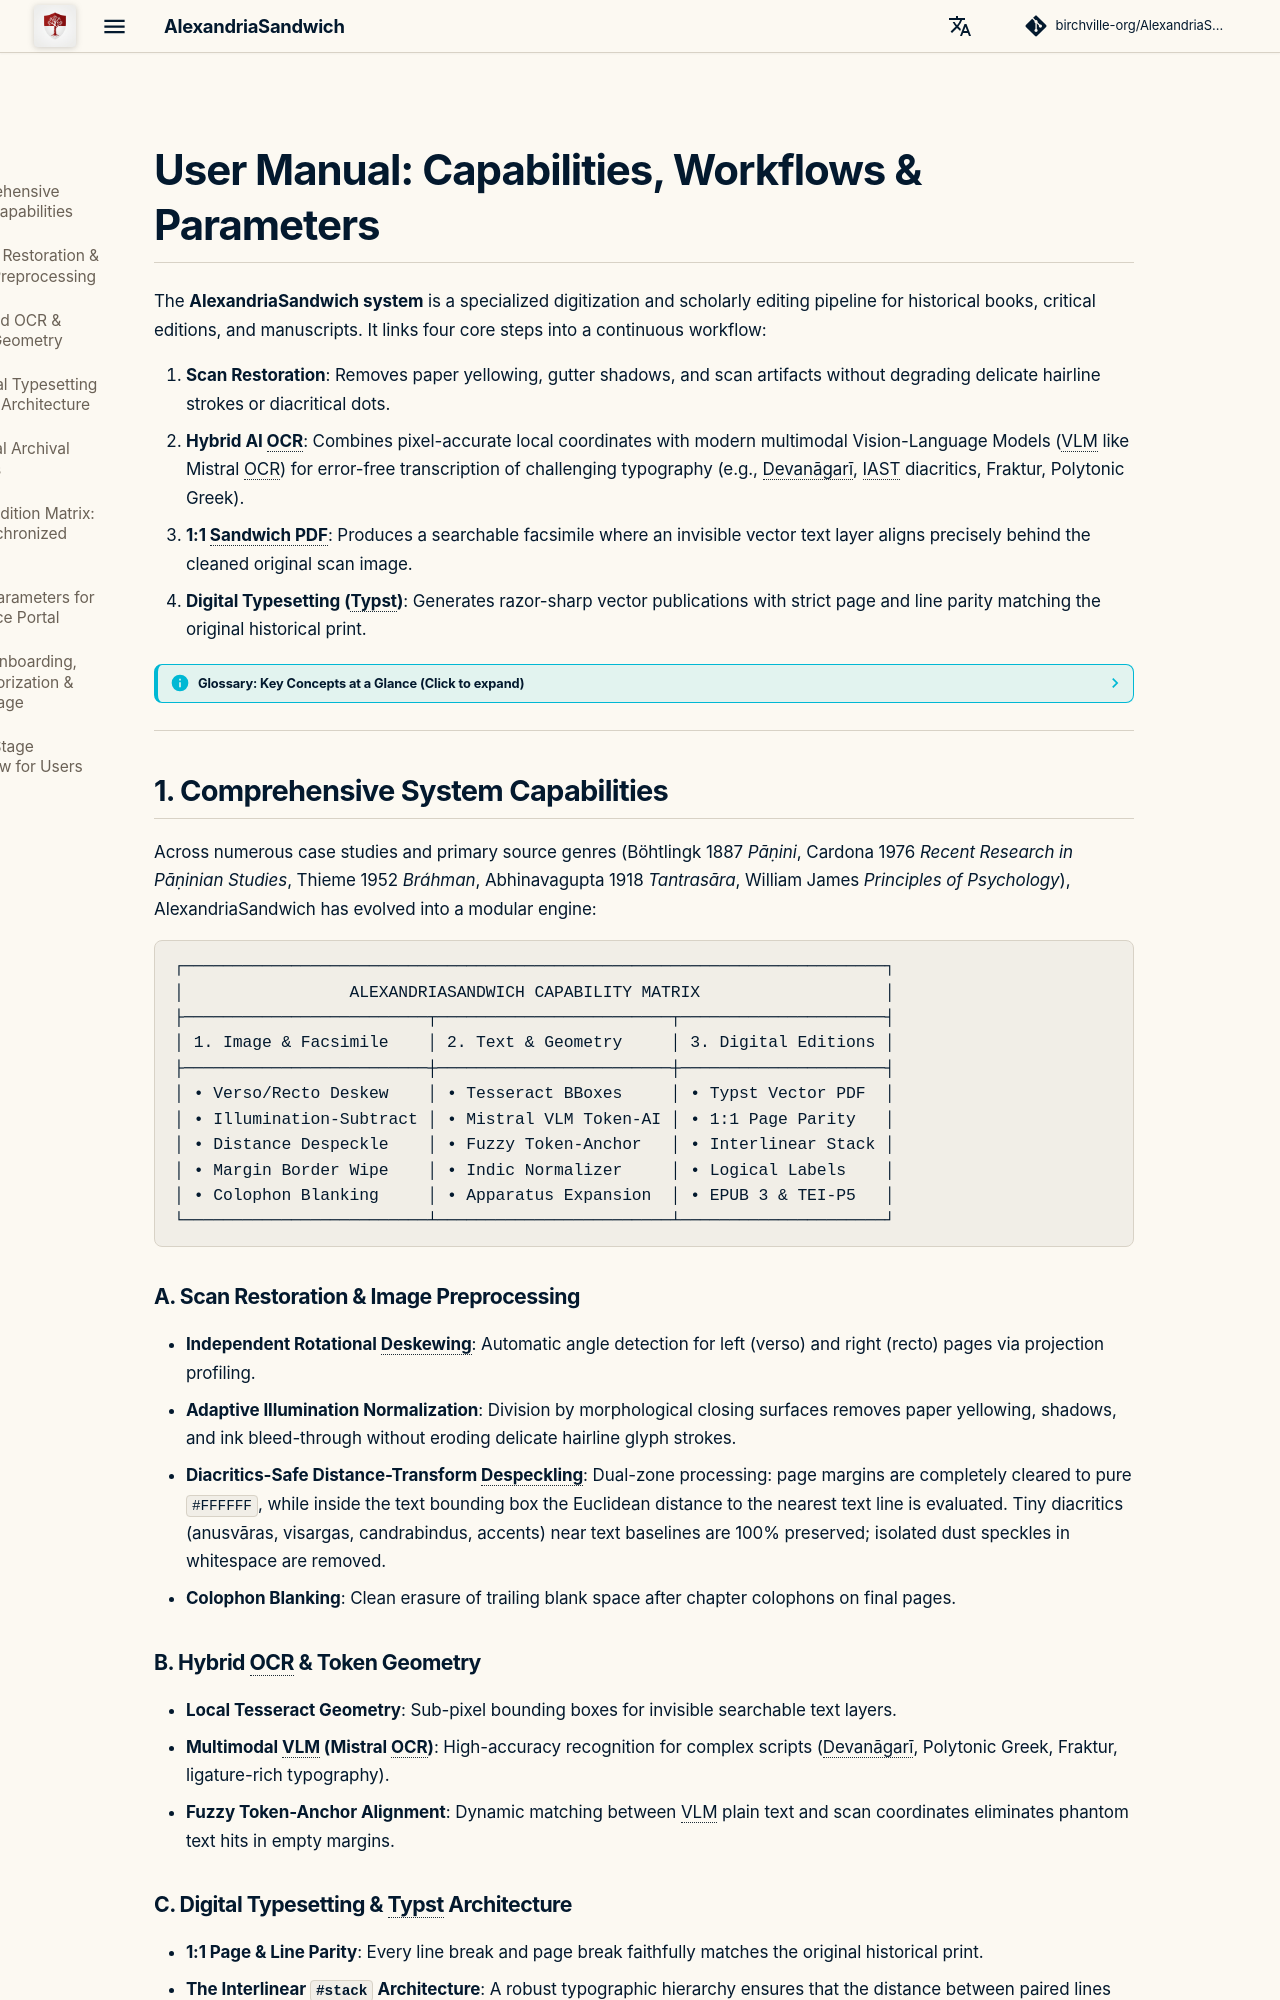

repository: birchville-org/AlexandriaSandwich · page: en/BENUTZERHANDBUCH/index.html · generator: mkdocs

# User Manual: Capabilities, Workflows & Parameters

The **AlexandriaSandwich system** is a specialized digitization and scholarly editing pipeline for historical books, critical editions, and manuscripts. It links four core steps into a continuous workflow:

1. **Scan Restoration**: Removes paper yellowing, gutter shadows, and scan artifacts without degrading delicate hairline strokes or diacritical dots.
2. **Hybrid AI OCR**: Combines pixel-accurate local coordinates with modern multimodal Vision-Language Models (VLM like Mistral OCR) for error-free transcription of challenging typography (e.g., Devanāgarī, IAST diacritics, Fraktur, Polytonic Greek).
3. **1:1 Sandwich PDF**: Produces a searchable facsimile where an invisible vector text layer aligns precisely behind the cleaned original scan image.
4. **Digital Typesetting (Typst)**: Generates razor-sharp vector publications with strict page and line parity matching the original historical print.

??? info "Glossary: Key Concepts at a Glance (Click to expand)"
    - **VLM (Vision-Language Model)**: A multimodal AI model that understands visual image features (scans) and text simultaneously, enabling accurate recognition of complex historical scripts, line breaks, and tables.
    - **OCR (Optical Character Recognition)**: Automated optical conversion of raster scan text into machine-readable characters.
    - **Sandwich PDF**: A PDF document displaying the original scan image while embedding an invisible, geometrically aligned vector text layer underneath for search and text selection.
    - **Typst**: A modern, high-performance typesetting engine (modern alternative to LaTeX) for scholarly book publishing.
    - **IAST (International Alphabet of Sanskrit Transliteration)**: The standard academic romanization scheme for Indic scripts using Latin characters with diacritical marks (e.g. *ś*, *ṣ*, *ṛ*, *ṃ*, *ḥ*).
    - **Devanāgarī**: The traditional Indic script used for Sanskrit, Hindi, and Marathi.
    - **Deskewing**: Automated rotational alignment of tilted book page scans via projection profiles.
    - **Despeckling**: Selective removal of dust particles in whitespace while preserving diacritical dots close to text lines.
    - **TEI-P5 XML**: The Text Encoding Initiative international standard for long-term digital humanities archiving.
    - **EPUB 3**: Reflowable digital book format with customizable font rendering and embedded vector typography.

---

## 1. Comprehensive System Capabilities

Across numerous case studies and primary source genres (Böhtlingk 1887 *Pāṇini*, Cardona 1976 *Recent Research in Pāṇinian Studies*, Thieme 1952 *Bráhman*, Abhinavagupta 1918 *Tantrasāra*, William James *Principles of Psychology*), AlexandriaSandwich has evolved into a modular engine:

```
┌────────────────────────────────────────────────────────────────────────┐
│                 ALEXANDRIASANDWICH CAPABILITY MATRIX                   │
├─────────────────────────┬────────────────────────┬─────────────────────┤
│ 1. Image & Facsimile    │ 2. Text & Geometry     │ 3. Digital Editions │
├─────────────────────────┼────────────────────────┼─────────────────────┤
│ • Verso/Recto Deskew    │ • Tesseract BBoxes     │ • Typst Vector PDF  │
│ • Illumination-Subtract │ • Mistral VLM Token-AI │ • 1:1 Page Parity   │
│ • Distance Despeckle    │ • Fuzzy Token-Anchor   │ • Interlinear Stack │
│ • Margin Border Wipe    │ • Indic Normalizer     │ • Logical Labels    │
│ • Colophon Blanking     │ • Apparatus Expansion  │ • EPUB 3 & TEI-P5   │
└─────────────────────────┴────────────────────────┴─────────────────────┘
```
